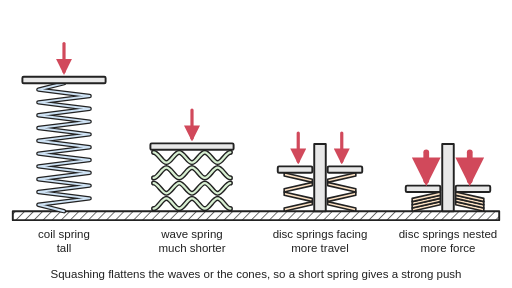
t = 0.00 s
t = 0.60 s: frame unchanged from t = 0.00 s, image omitted
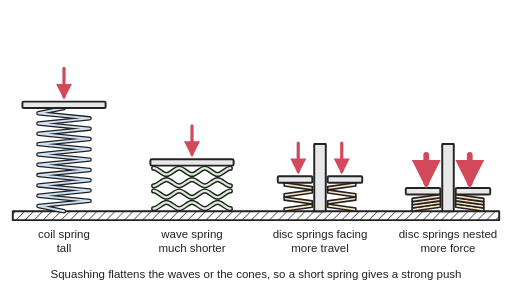
t = 1.20 s
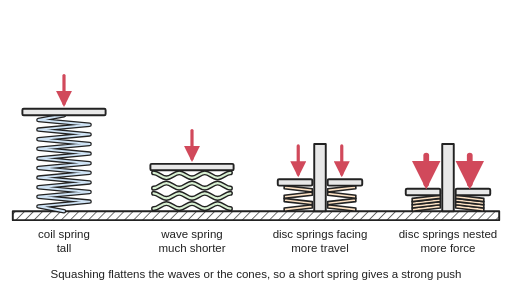
t = 2.00 s
t = 2.60 s: frame unchanged from t = 2.00 s, image omitted
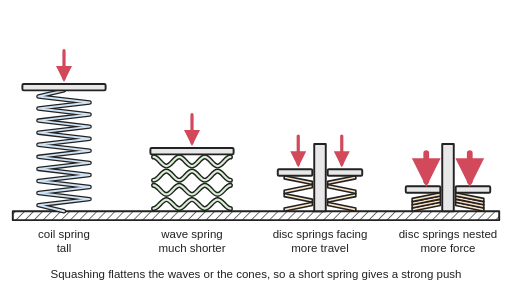
t = 3.20 s

The animated SVG that drew these frames (rendered in a browser with its animation timeline set to each time). Animation: 17 SMIL elements (animate=13,animateTransform=4); one cycle of 4.00 s, repeats indefinitely.

<svg xmlns="http://www.w3.org/2000/svg" viewBox="0 0 800 450" width="800" height="450" role="img">
<title>Side cut-aways on one base, animated: plates press down on a tall coil spring, a short multi-turn wave spring whose waves flatten, a stack of four disc springs facing each other whose cones flatten for more travel, and four nested disc springs that move only a little under a bigger push; then all spring back.</title>
<rect width="800" height="450" fill="#ffffff"/>
<defs>
<marker id="ah" viewBox="0 0 10 10" refX="8" refY="5" markerWidth="5" markerHeight="5" orient="auto-start-reverse"><path d="M0,0 L10,5 L0,10 z" fill="#d1495b"/></marker>
<pattern id="hatch" width="10" height="10" patternUnits="userSpaceOnUse" patternTransform="rotate(45)"><line x1="0" y1="0" x2="0" y2="10" stroke="#222" stroke-width="2"/></pattern>
<polyline id="cl" points="100,330 60,320 140,310 60,300 140,290 60,280 140,270 60,260 140,250 60,240 140,230 60,220 140,210 60,200 140,190 60,180 140,170 60,160 140,150 60,140 100,130"><animate attributeName="points" values="100,330 60,320 140,310 60,300 140,290 60,280 140,270 60,260 140,250 60,240 140,230 60,220 140,210 60,200 140,190 60,180 140,170 60,160 140,150 60,140 100,130;100,330 60,320 140,310 60,300 140,290 60,280 140,270 60,260 140,250 60,240 140,230 60,220 140,210 60,200 140,190 60,180 140,170 60,160 140,150 60,140 100,130;100,330 60,322.5 140,315 60,307.5 140,300 60,292.5 140,285 60,277.5 140,270 60,262.5 140,255 60,247.5 140,240 60,232.5 140,225 60,217.5 140,210 60,202.5 140,195 60,187.5 100,180;100,330 60,322.5 140,315 60,307.5 140,300 60,292.5 140,285 60,277.5 140,270 60,262.5 140,255 60,247.5 140,240 60,232.5 140,225 60,217.5 140,210 60,202.5 140,195 60,187.5 100,180;100,330 60,320 140,310 60,300 140,290 60,280 140,270 60,260 140,250 60,240 140,230 60,220 140,210 60,200 140,190 60,180 140,170 60,160 140,150 60,140 100,130;100,330 60,320 140,310 60,300 140,290 60,280 140,270 60,260 140,250 60,240 140,230 60,220 140,210 60,200 140,190 60,180 140,170 60,160 140,150 60,140 100,130" keyTimes="0;0.15;0.45;0.65;0.95;1" dur="4s" repeatCount="indefinite" calcMode="spline" keySplines="0.4 0 0.2 1;0.4 0 0.2 1;0.4 0 0.2 1;0.4 0 0.2 1;0.4 0 0.2 1"/></polyline>
<path id="w0" d="M240,326c7,0 13,-16 20,-16c7,0 13,16 20,16c7,0 13,-16 20,-16c7,0 13,16 20,16c7,0 13,-16 20,-16c7,0 13,16 20,16"><animate attributeName="d" values="M240,326c7,0 13,-16 20,-16c7,0 13,16 20,16c7,0 13,-16 20,-16c7,0 13,16 20,16c7,0 13,-16 20,-16c7,0 13,16 20,16;M240,326c7,0 13,-16 20,-16c7,0 13,16 20,16c7,0 13,-16 20,-16c7,0 13,16 20,16c7,0 13,-16 20,-16c7,0 13,16 20,16;M240,326c7,0 13,-8 20,-8c7,0 13,8 20,8c7,0 13,-8 20,-8c7,0 13,8 20,8c7,0 13,-8 20,-8c7,0 13,8 20,8;M240,326c7,0 13,-8 20,-8c7,0 13,8 20,8c7,0 13,-8 20,-8c7,0 13,8 20,8c7,0 13,-8 20,-8c7,0 13,8 20,8;M240,326c7,0 13,-16 20,-16c7,0 13,16 20,16c7,0 13,-16 20,-16c7,0 13,16 20,16c7,0 13,-16 20,-16c7,0 13,16 20,16;M240,326c7,0 13,-16 20,-16c7,0 13,16 20,16c7,0 13,-16 20,-16c7,0 13,16 20,16c7,0 13,-16 20,-16c7,0 13,16 20,16" keyTimes="0;0.15;0.45;0.65;0.95;1" dur="4s" repeatCount="indefinite" calcMode="spline" keySplines="0.4 0 0.2 1;0.4 0 0.2 1;0.4 0 0.2 1;0.4 0 0.2 1;0.4 0 0.2 1"/></path>
<path id="w1" d="M240,286c7,0 13,16 20,16c7,0 13,-16 20,-16c7,0 13,16 20,16c7,0 13,-16 20,-16c7,0 13,16 20,16c7,0 13,-16 20,-16"><animate attributeName="d" values="M240,286c7,0 13,16 20,16c7,0 13,-16 20,-16c7,0 13,16 20,16c7,0 13,-16 20,-16c7,0 13,16 20,16c7,0 13,-16 20,-16;M240,286c7,0 13,16 20,16c7,0 13,-16 20,-16c7,0 13,16 20,16c7,0 13,-16 20,-16c7,0 13,16 20,16c7,0 13,-16 20,-16;M240,302c7,0 13,8 20,8c7,0 13,-8 20,-8c7,0 13,8 20,8c7,0 13,-8 20,-8c7,0 13,8 20,8c7,0 13,-8 20,-8;M240,302c7,0 13,8 20,8c7,0 13,-8 20,-8c7,0 13,8 20,8c7,0 13,-8 20,-8c7,0 13,8 20,8c7,0 13,-8 20,-8;M240,286c7,0 13,16 20,16c7,0 13,-16 20,-16c7,0 13,16 20,16c7,0 13,-16 20,-16c7,0 13,16 20,16c7,0 13,-16 20,-16;M240,286c7,0 13,16 20,16c7,0 13,-16 20,-16c7,0 13,16 20,16c7,0 13,-16 20,-16c7,0 13,16 20,16c7,0 13,-16 20,-16" keyTimes="0;0.15;0.45;0.65;0.95;1" dur="4s" repeatCount="indefinite" calcMode="spline" keySplines="0.4 0 0.2 1;0.4 0 0.2 1;0.4 0 0.2 1;0.4 0 0.2 1;0.4 0 0.2 1"/></path>
<path id="w2" d="M240,278c7,0 13,-16 20,-16c7,0 13,16 20,16c7,0 13,-16 20,-16c7,0 13,16 20,16c7,0 13,-16 20,-16c7,0 13,16 20,16"><animate attributeName="d" values="M240,278c7,0 13,-16 20,-16c7,0 13,16 20,16c7,0 13,-16 20,-16c7,0 13,16 20,16c7,0 13,-16 20,-16c7,0 13,16 20,16;M240,278c7,0 13,-16 20,-16c7,0 13,16 20,16c7,0 13,-16 20,-16c7,0 13,16 20,16c7,0 13,-16 20,-16c7,0 13,16 20,16;M240,294c7,0 13,-8 20,-8c7,0 13,8 20,8c7,0 13,-8 20,-8c7,0 13,8 20,8c7,0 13,-8 20,-8c7,0 13,8 20,8;M240,294c7,0 13,-8 20,-8c7,0 13,8 20,8c7,0 13,-8 20,-8c7,0 13,8 20,8c7,0 13,-8 20,-8c7,0 13,8 20,8;M240,278c7,0 13,-16 20,-16c7,0 13,16 20,16c7,0 13,-16 20,-16c7,0 13,16 20,16c7,0 13,-16 20,-16c7,0 13,16 20,16;M240,278c7,0 13,-16 20,-16c7,0 13,16 20,16c7,0 13,-16 20,-16c7,0 13,16 20,16c7,0 13,-16 20,-16c7,0 13,16 20,16" keyTimes="0;0.15;0.45;0.65;0.95;1" dur="4s" repeatCount="indefinite" calcMode="spline" keySplines="0.4 0 0.2 1;0.4 0 0.2 1;0.4 0 0.2 1;0.4 0 0.2 1;0.4 0 0.2 1"/></path>
<path id="w3" d="M240,238c7,0 13,16 20,16c7,0 13,-16 20,-16c7,0 13,16 20,16c7,0 13,-16 20,-16c7,0 13,16 20,16c7,0 13,-16 20,-16"><animate attributeName="d" values="M240,238c7,0 13,16 20,16c7,0 13,-16 20,-16c7,0 13,16 20,16c7,0 13,-16 20,-16c7,0 13,16 20,16c7,0 13,-16 20,-16;M240,238c7,0 13,16 20,16c7,0 13,-16 20,-16c7,0 13,16 20,16c7,0 13,-16 20,-16c7,0 13,16 20,16c7,0 13,-16 20,-16;M240,270c7,0 13,8 20,8c7,0 13,-8 20,-8c7,0 13,8 20,8c7,0 13,-8 20,-8c7,0 13,8 20,8c7,0 13,-8 20,-8;M240,270c7,0 13,8 20,8c7,0 13,-8 20,-8c7,0 13,8 20,8c7,0 13,-8 20,-8c7,0 13,8 20,8c7,0 13,-8 20,-8;M240,238c7,0 13,16 20,16c7,0 13,-16 20,-16c7,0 13,16 20,16c7,0 13,-16 20,-16c7,0 13,16 20,16c7,0 13,-16 20,-16;M240,238c7,0 13,16 20,16c7,0 13,-16 20,-16c7,0 13,16 20,16c7,0 13,-16 20,-16c7,0 13,16 20,16c7,0 13,-16 20,-16" keyTimes="0;0.15;0.45;0.65;0.95;1" dur="4s" repeatCount="indefinite" calcMode="spline" keySplines="0.4 0 0.2 1;0.4 0 0.2 1;0.4 0 0.2 1;0.4 0 0.2 1;0.4 0 0.2 1"/></path>
</defs>
<g stroke="#222" stroke-width="3" stroke-linejoin="round" stroke-linecap="round">
<rect x="20" y="330" width="760" height="14" fill="url(#hatch)"/>
<use href="#cl" fill="none" stroke="#222" stroke-width="7"/><use href="#cl" fill="none" stroke="#cfe3f5" stroke-width="3"/>
<use href="#w0" fill="none" stroke-width="8"/><use href="#w0" fill="none" stroke="#d8f0d2" stroke-width="3.5"/>
<use href="#w1" fill="none" stroke-width="8"/><use href="#w1" fill="none" stroke="#d8f0d2" stroke-width="3.5"/>
<use href="#w2" fill="none" stroke-width="8"/><use href="#w2" fill="none" stroke="#d8f0d2" stroke-width="3.5"/>
<use href="#w3" fill="none" stroke-width="8"/><use href="#w3" fill="none" stroke="#d8f0d2" stroke-width="3.5"/>
<rect x="491" y="225" width="18" height="105" fill="#e8e8e8"/>
<path d="M444,330 444,325 488,315 488,320Z M556,330 556,325 512,315 512,320Z" fill="#fde2c4" stroke-width="2.5"><animate attributeName="d" values="M444,330 444,325 488,315 488,320Z M556,330 556,325 512,315 512,320Z;M444,330 444,325 488,315 488,320Z M556,330 556,325 512,315 512,320Z;M444,330 444,325 488,320 488,325Z M556,330 556,325 512,320 512,325Z;M444,330 444,325 488,320 488,325Z M556,330 556,325 512,320 512,325Z;M444,330 444,325 488,315 488,320Z M556,330 556,325 512,315 512,320Z;M444,330 444,325 488,315 488,320Z M556,330 556,325 512,315 512,320Z" keyTimes="0;0.15;0.45;0.65;0.95;1" dur="4s" repeatCount="indefinite" calcMode="spline" keySplines="0.4 0 0.2 1;0.4 0 0.2 1;0.4 0 0.2 1;0.4 0 0.2 1;0.4 0 0.2 1"/></path>
<path d="M488,315 488,310 444,300 444,305Z M512,315 512,310 556,300 556,305Z" fill="#fde2c4" stroke-width="2.5"><animate attributeName="d" values="M488,315 488,310 444,300 444,305Z M512,315 512,310 556,300 556,305Z;M488,315 488,310 444,300 444,305Z M512,315 512,310 556,300 556,305Z;M488,320 488,315 444,310 444,315Z M512,320 512,315 556,310 556,315Z;M488,320 488,315 444,310 444,315Z M512,320 512,315 556,310 556,315Z;M488,315 488,310 444,300 444,305Z M512,315 512,310 556,300 556,305Z;M488,315 488,310 444,300 444,305Z M512,315 512,310 556,300 556,305Z" keyTimes="0;0.15;0.45;0.65;0.95;1" dur="4s" repeatCount="indefinite" calcMode="spline" keySplines="0.4 0 0.2 1;0.4 0 0.2 1;0.4 0 0.2 1;0.4 0 0.2 1;0.4 0 0.2 1"/></path>
<path d="M444,300 444,295 488,285 488,290Z M556,300 556,295 512,285 512,290Z" fill="#fde2c4" stroke-width="2.5"><animate attributeName="d" values="M444,300 444,295 488,285 488,290Z M556,300 556,295 512,285 512,290Z;M444,300 444,295 488,285 488,290Z M556,300 556,295 512,285 512,290Z;M444,310 444,305 488,300 488,305Z M556,310 556,305 512,300 512,305Z;M444,310 444,305 488,300 488,305Z M556,310 556,305 512,300 512,305Z;M444,300 444,295 488,285 488,290Z M556,300 556,295 512,285 512,290Z;M444,300 444,295 488,285 488,290Z M556,300 556,295 512,285 512,290Z" keyTimes="0;0.15;0.45;0.65;0.95;1" dur="4s" repeatCount="indefinite" calcMode="spline" keySplines="0.4 0 0.2 1;0.4 0 0.2 1;0.4 0 0.2 1;0.4 0 0.2 1;0.4 0 0.2 1"/></path>
<path d="M488,285 488,280 444,270 444,275Z M512,285 512,280 556,270 556,275Z" fill="#fde2c4" stroke-width="2.5"><animate attributeName="d" values="M488,285 488,280 444,270 444,275Z M512,285 512,280 556,270 556,275Z;M488,285 488,280 444,270 444,275Z M512,285 512,280 556,270 556,275Z;M488,300 488,295 444,290 444,295Z M512,300 512,295 556,290 556,295Z;M488,300 488,295 444,290 444,295Z M512,300 512,295 556,290 556,295Z;M488,285 488,280 444,270 444,275Z M512,285 512,280 556,270 556,275Z;M488,285 488,280 444,270 444,275Z M512,285 512,280 556,270 556,275Z" keyTimes="0;0.15;0.45;0.65;0.95;1" dur="4s" repeatCount="indefinite" calcMode="spline" keySplines="0.4 0 0.2 1;0.4 0 0.2 1;0.4 0 0.2 1;0.4 0 0.2 1;0.4 0 0.2 1"/></path>
<rect x="691" y="225" width="18" height="105" fill="#e8e8e8"/>
<path d="M644,330 644,325 688,315 688,320Z M756,330 756,325 712,315 712,320Z" fill="#fde2c4" stroke-width="2.5"><animate attributeName="d" values="M644,330 644,325 688,315 688,320Z M756,330 756,325 712,315 712,320Z;M644,330 644,325 688,315 688,320Z M756,330 756,325 712,315 712,320Z;M644,330 644,325 688,320 688,325Z M756,330 756,325 712,320 712,325Z;M644,330 644,325 688,320 688,325Z M756,330 756,325 712,320 712,325Z;M644,330 644,325 688,315 688,320Z M756,330 756,325 712,315 712,320Z;M644,330 644,325 688,315 688,320Z M756,330 756,325 712,315 712,320Z" keyTimes="0;0.15;0.45;0.65;0.95;1" dur="4s" repeatCount="indefinite" calcMode="spline" keySplines="0.4 0 0.2 1;0.4 0 0.2 1;0.4 0 0.2 1;0.4 0 0.2 1;0.4 0 0.2 1"/></path>
<path d="M644,325 644,320 688,310 688,315Z M756,325 756,320 712,310 712,315Z" fill="#fde2c4" stroke-width="2.5"><animate attributeName="d" values="M644,325 644,320 688,310 688,315Z M756,325 756,320 712,310 712,315Z;M644,325 644,320 688,310 688,315Z M756,325 756,320 712,310 712,315Z;M644,325 644,320 688,315 688,320Z M756,325 756,320 712,315 712,320Z;M644,325 644,320 688,315 688,320Z M756,325 756,320 712,315 712,320Z;M644,325 644,320 688,310 688,315Z M756,325 756,320 712,310 712,315Z;M644,325 644,320 688,310 688,315Z M756,325 756,320 712,310 712,315Z" keyTimes="0;0.15;0.45;0.65;0.95;1" dur="4s" repeatCount="indefinite" calcMode="spline" keySplines="0.4 0 0.2 1;0.4 0 0.2 1;0.4 0 0.2 1;0.4 0 0.2 1;0.4 0 0.2 1"/></path>
<path d="M644,320 644,315 688,305 688,310Z M756,320 756,315 712,305 712,310Z" fill="#fde2c4" stroke-width="2.5"><animate attributeName="d" values="M644,320 644,315 688,305 688,310Z M756,320 756,315 712,305 712,310Z;M644,320 644,315 688,305 688,310Z M756,320 756,315 712,305 712,310Z;M644,320 644,315 688,310 688,315Z M756,320 756,315 712,310 712,315Z;M644,320 644,315 688,310 688,315Z M756,320 756,315 712,310 712,315Z;M644,320 644,315 688,305 688,310Z M756,320 756,315 712,305 712,310Z;M644,320 644,315 688,305 688,310Z M756,320 756,315 712,305 712,310Z" keyTimes="0;0.15;0.45;0.65;0.95;1" dur="4s" repeatCount="indefinite" calcMode="spline" keySplines="0.4 0 0.2 1;0.4 0 0.2 1;0.4 0 0.2 1;0.4 0 0.2 1;0.4 0 0.2 1"/></path>
<path d="M644,315 644,310 688,300 688,305Z M756,315 756,310 712,300 712,305Z" fill="#fde2c4" stroke-width="2.5"><animate attributeName="d" values="M644,315 644,310 688,300 688,305Z M756,315 756,310 712,300 712,305Z;M644,315 644,310 688,300 688,305Z M756,315 756,310 712,300 712,305Z;M644,315 644,310 688,305 688,310Z M756,315 756,310 712,305 712,310Z;M644,315 644,310 688,305 688,310Z M756,315 756,310 712,305 712,310Z;M644,315 644,310 688,300 688,305Z M756,315 756,310 712,300 712,305Z;M644,315 644,310 688,300 688,305Z M756,315 756,310 712,300 712,305Z" keyTimes="0;0.15;0.45;0.65;0.95;1" dur="4s" repeatCount="indefinite" calcMode="spline" keySplines="0.4 0 0.2 1;0.4 0 0.2 1;0.4 0 0.2 1;0.4 0 0.2 1;0.4 0 0.2 1"/></path>
<g><animateTransform attributeName="transform" type="translate" values="0 0;0 0;0 50;0 50;0 0;0 0" keyTimes="0;0.15;0.45;0.65;0.95;1" dur="4s" repeatCount="indefinite" calcMode="spline" keySplines="0.4 0 0.2 1;0.4 0 0.2 1;0.4 0 0.2 1;0.4 0 0.2 1;0.4 0 0.2 1"/><rect x="35" y="120" width="130" height="10" rx="2" fill="#e8e8e8"/><g fill="none" stroke="#d1495b" marker-end="url(#ah)"><line x1="100" y1="68" x2="100" y2="112" stroke-width="5"/></g></g>
<g><animateTransform attributeName="transform" type="translate" values="0 0;0 0;0 32;0 32;0 0;0 0" keyTimes="0;0.15;0.45;0.65;0.95;1" dur="4s" repeatCount="indefinite" calcMode="spline" keySplines="0.4 0 0.2 1;0.4 0 0.2 1;0.4 0 0.2 1;0.4 0 0.2 1;0.4 0 0.2 1"/><rect x="235" y="224" width="130" height="10" rx="2" fill="#e8e8e8"/><g fill="none" stroke="#d1495b" marker-end="url(#ah)"><line x1="300" y1="172" x2="300" y2="216" stroke-width="5"/></g></g>
<g><animateTransform attributeName="transform" type="translate" values="0 0;0 0;0 20;0 20;0 0;0 0" keyTimes="0;0.15;0.45;0.65;0.95;1" dur="4s" repeatCount="indefinite" calcMode="spline" keySplines="0.4 0 0.2 1;0.4 0 0.2 1;0.4 0 0.2 1;0.4 0 0.2 1;0.4 0 0.2 1"/><rect x="434" y="260" width="54" height="10" rx="2" fill="#e8e8e8"/><rect x="512" y="260" width="54" height="10" rx="2" fill="#e8e8e8"/><g fill="none" stroke="#d1495b" marker-end="url(#ah)"><line x1="466" y1="208" x2="466" y2="252" stroke-width="5"/><line x1="534" y1="208" x2="534" y2="252" stroke-width="5"/></g></g>
<g><animateTransform attributeName="transform" type="translate" values="0 0;0 0;0 5;0 5;0 0;0 0" keyTimes="0;0.15;0.45;0.65;0.95;1" dur="4s" repeatCount="indefinite" calcMode="spline" keySplines="0.4 0 0.2 1;0.4 0 0.2 1;0.4 0 0.2 1;0.4 0 0.2 1;0.4 0 0.2 1"/><rect x="634" y="290" width="54" height="10" rx="2" fill="#e8e8e8"/><rect x="712" y="290" width="54" height="10" rx="2" fill="#e8e8e8"/><g fill="none" stroke="#d1495b" marker-end="url(#ah)"><line x1="666" y1="238" x2="666" y2="282" stroke-width="9"/><line x1="734" y1="238" x2="734" y2="282" stroke-width="9"/></g></g>
</g>
<g font-family="Arial, Helvetica, sans-serif" font-size="18" fill="#222" text-anchor="middle">
<text x="100" y="372">coil spring</text><text x="100" y="394">tall</text>
<text x="300" y="372">wave spring</text><text x="300" y="394">much shorter</text>
<text x="500" y="372">disc springs facing</text><text x="500" y="394">more travel</text>
<text x="700" y="372">disc springs nested</text><text x="700" y="394">more force</text>
<text x="400" y="434">Squashing flattens the waves or the cones, so a short spring gives a strong push</text>
</g>
</svg>
